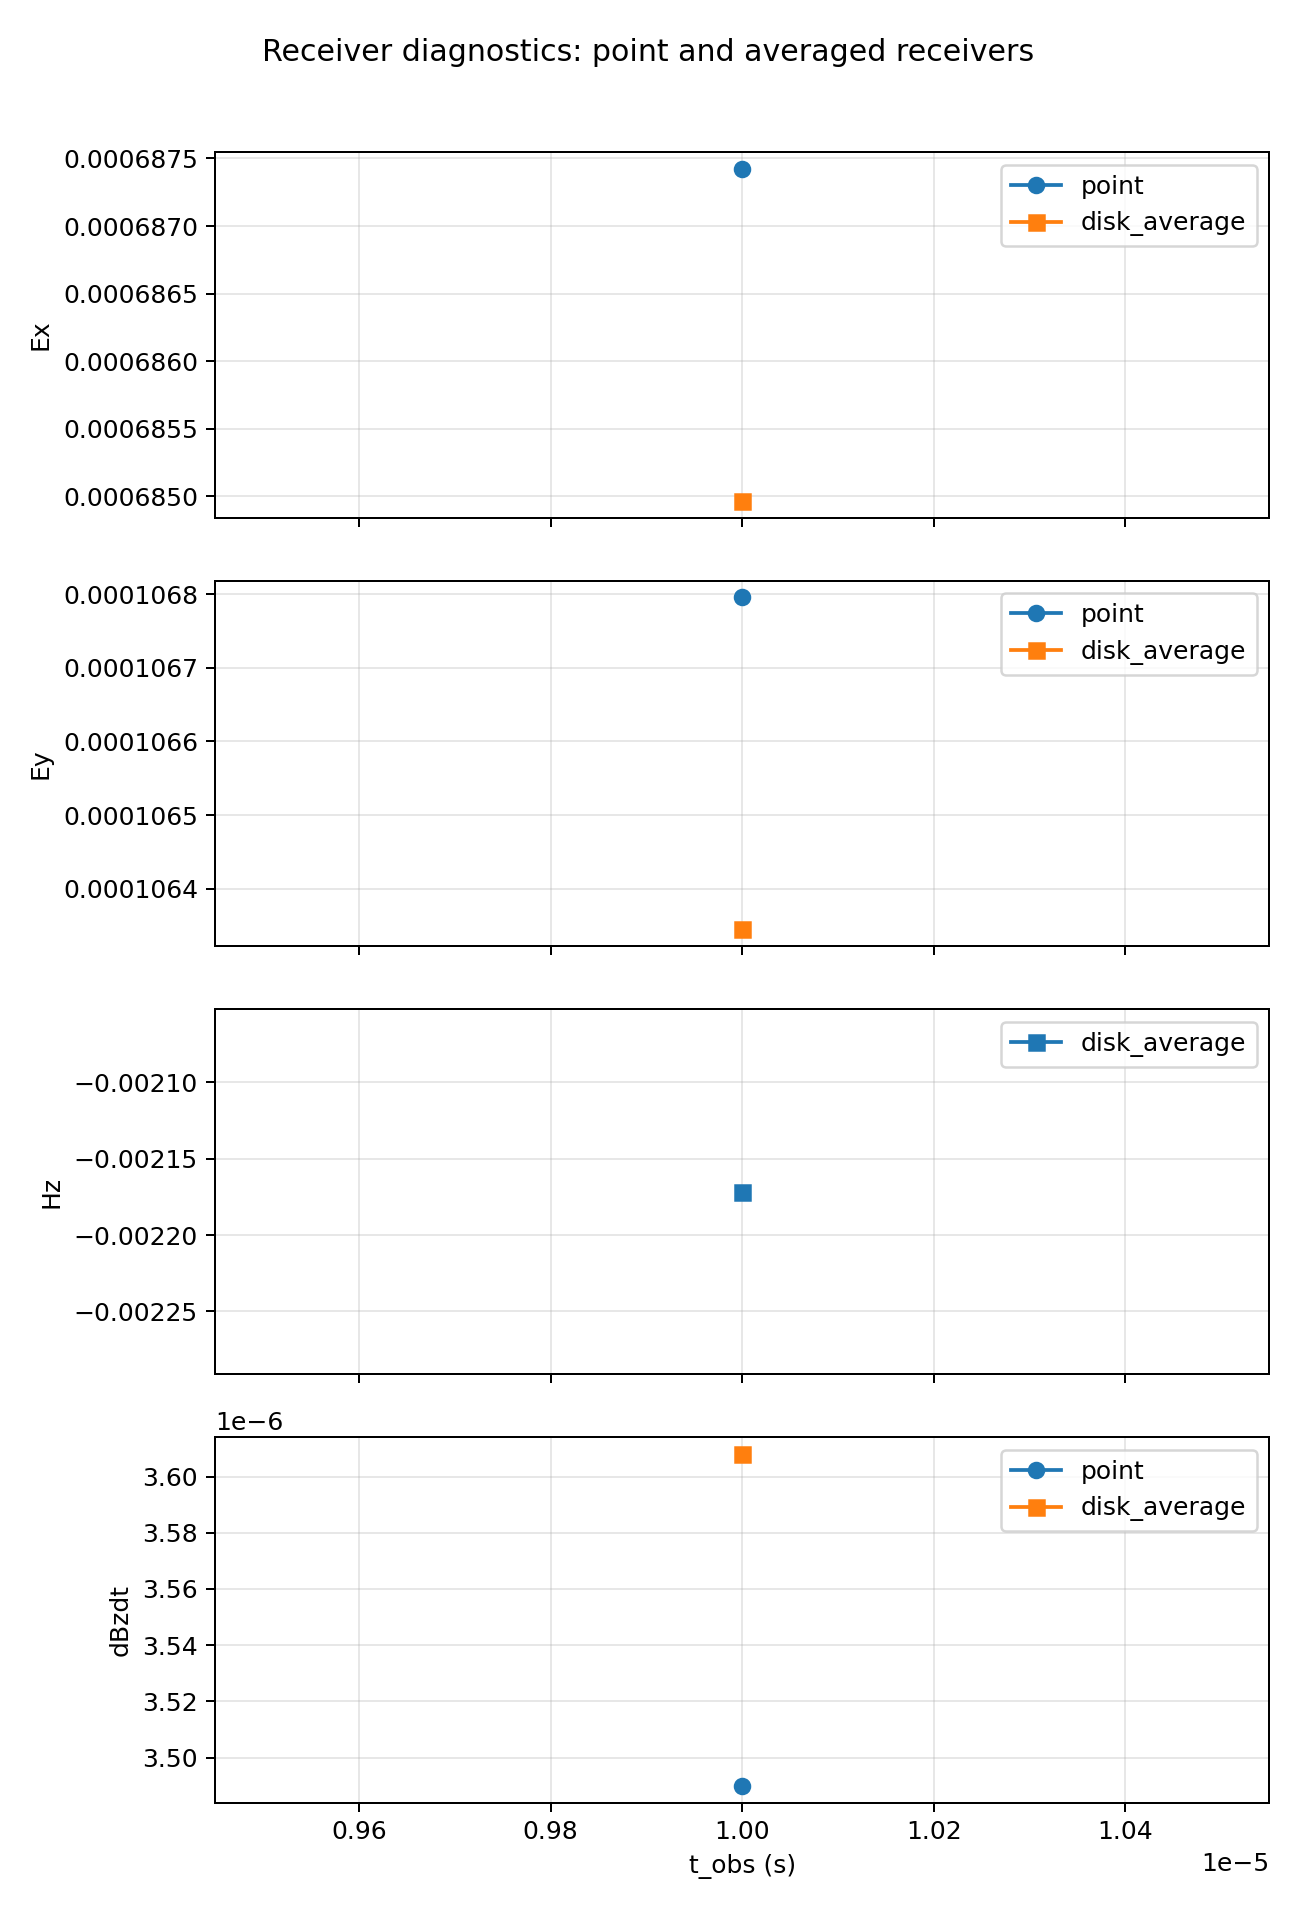

Data behind this chart, as committed beside it:
time_obs, receiver_type, radius, Ex, Ey, Hz, dBzdt
1e-05, point, 0.0, 0.0006874, 0.0001068, nan, 3.489812076662706e-06
1e-05, disk_average, 2.0, 0.000685, 0.0001063, -0.002172, 3.6079974085777823e-06
